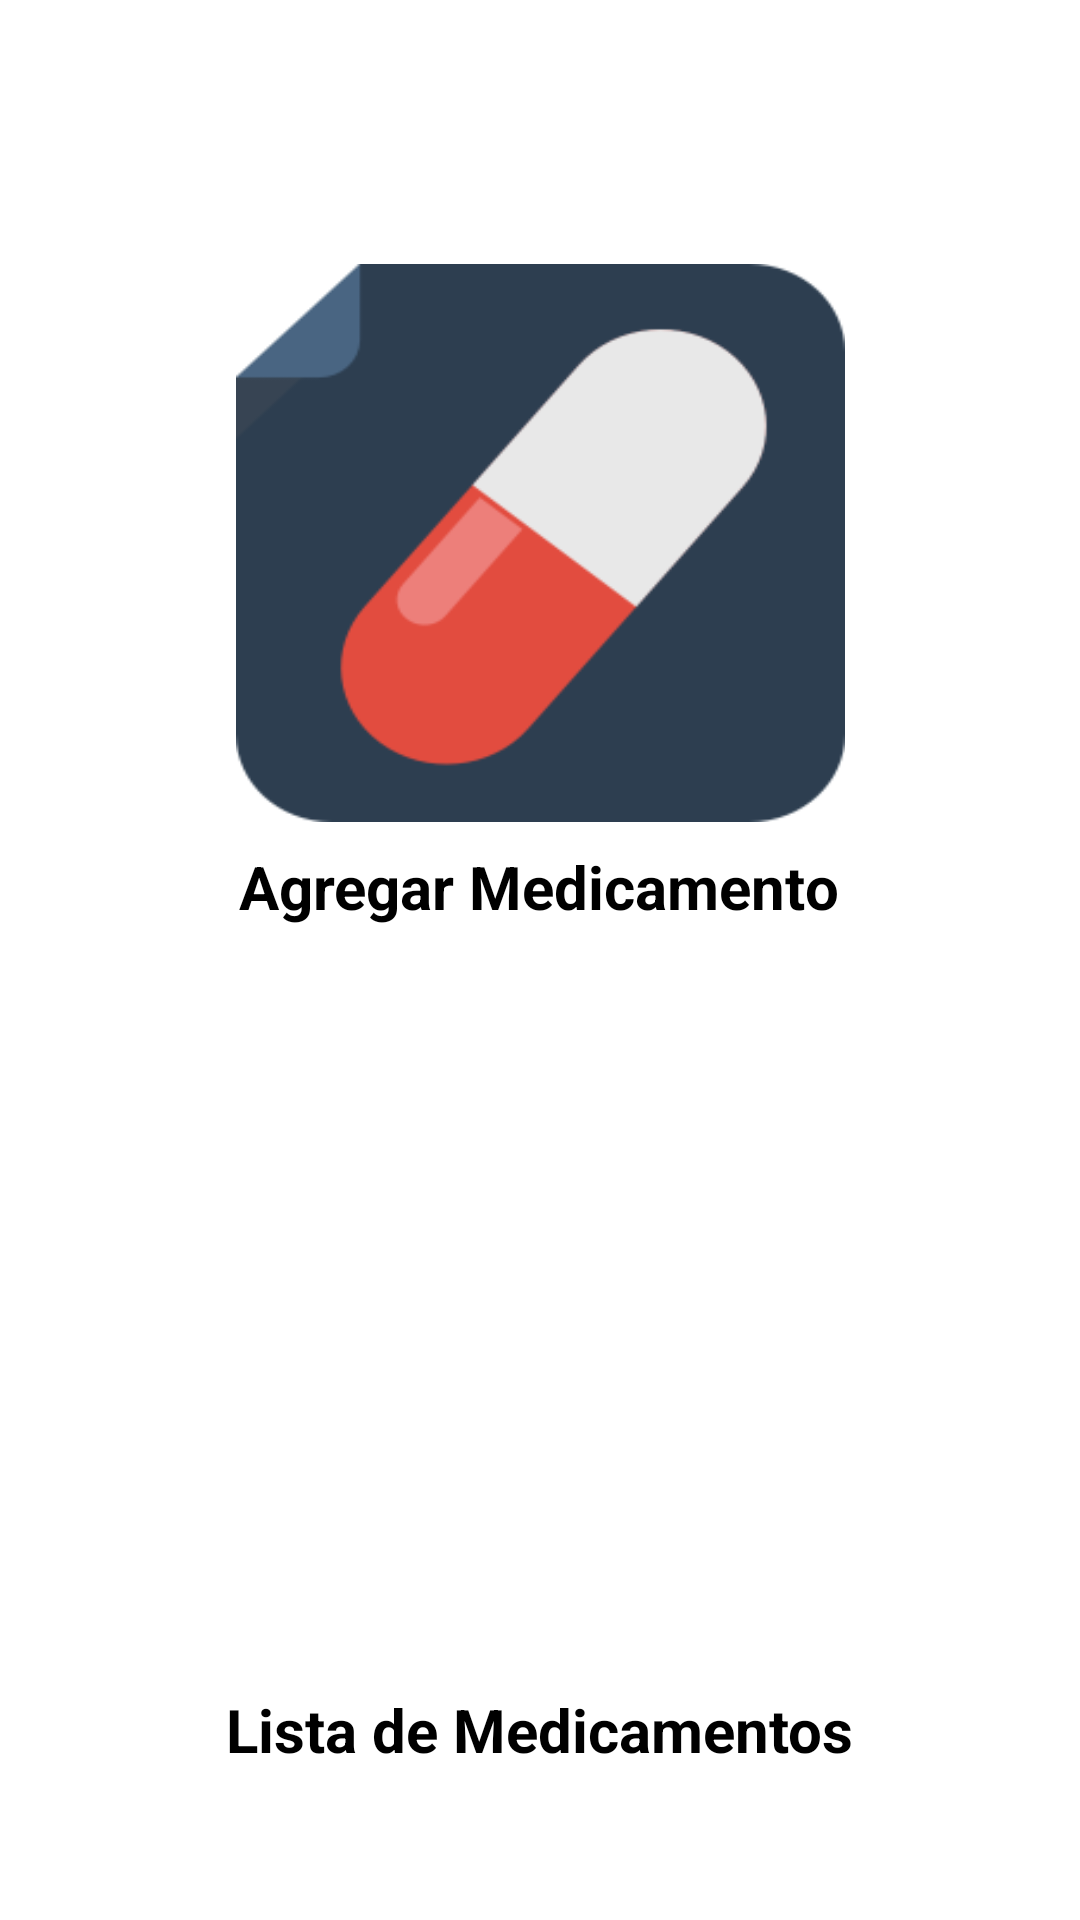

Reconstruct the res/layout file that produces this screen, plus the resources it refers to.
<!-- AndroidManifest.xml: application theme Theme.PM01EXAMEN3DANELIAPALACIOS -->
<!-- res/layout/activity_main.xml -->
<?xml version="1.0" encoding="utf-8"?>
<androidx.constraintlayout.widget.ConstraintLayout xmlns:android="http://schemas.android.com/apk/res/android"
    xmlns:app="http://schemas.android.com/apk/res-auto"
    xmlns:tools="http://schemas.android.com/tools"
    android:layout_width="match_parent"
    android:layout_height="match_parent"
    tools:context=".MainActivity">

    <ImageButton
        android:id="@+id/btnGuardarMedicamento"
        android:layout_width="203dp"
        android:layout_height="186dp"
        android:layout_marginTop="88dp"
        android:scaleType="fitCenter"
        app:layout_constraintEnd_toEndOf="parent"
        app:layout_constraintStart_toStartOf="parent"
        app:layout_constraintTop_toTopOf="parent"
        android:background="@drawable/pastilla" />

    <ImageButton
        android:id="@+id/btnListaMedicamentos"
        android:layout_width="203dp"
        android:layout_height="186dp"
        android:layout_marginTop="68dp"
        android:scaleType="fitCenter"
        app:layout_constraintEnd_toEndOf="parent"
        app:layout_constraintHorizontal_bias="0.48"
        app:layout_constraintStart_toStartOf="parent"
        app:layout_constraintTop_toBottomOf="@+id/textView10"
        android:background="@drawable/lista" />

    <TextView
        android:id="@+id/textView10"
        android:layout_width="wrap_content"
        android:layout_height="wrap_content"
        android:layout_marginTop="8dp"
        android:text="Agregar Medicamento"
        android:textColor="@android:color/black"
        android:textSize="20sp"
        android:textStyle="bold"
        app:layout_constraintEnd_toEndOf="parent"
        app:layout_constraintHorizontal_bias="0.498"
        app:layout_constraintStart_toStartOf="parent"
        app:layout_constraintTop_toBottomOf="@+id/btnGuardarMedicamento" />

    <TextView
        android:id="@+id/textView11"
        android:layout_width="wrap_content"
        android:layout_height="wrap_content"
        android:text="Lista de Medicamentos"
        android:textColor="@color/black"
        android:textSize="20sp"
        android:textStyle="bold"
        app:layout_constraintEnd_toEndOf="parent"
        app:layout_constraintStart_toStartOf="parent"
        app:layout_constraintTop_toBottomOf="@+id/btnListaMedicamentos" />

</androidx.constraintlayout.widget.ConstraintLayout>
<!-- resources referenced by this layout -->
<resources>
  <color name="black">#FF000000</color>
  <!-- drawable pastilla: png bitmap (drawable, 9055 bytes) -->
  <style name="Theme.PM01EXAMEN3DANELIAPALACIOS" parent="Theme.MaterialComponents.DayNight.DarkActionBar">
          
          <item name="colorPrimary">@color/purple_500</item>
          <item name="colorPrimaryVariant">@color/purple_700</item>
          <item name="colorOnPrimary">@color/white</item>
          
          <item name="colorSecondary">@color/teal_200</item>
          <item name="colorSecondaryVariant">@color/teal_700</item>
          <item name="colorOnSecondary">@color/black</item>
          
          <item name="android:statusBarColor" tools:targetApi="l">?attr/colorPrimaryVariant</item>
          
      </style>
  <color name="purple_500">#FF7BA8</color>
  <color name="purple_700">#F81965</color>
  <color name="white">#FFFFFFFF</color>
  <color name="teal_200">#8C0030</color>
  <color name="teal_700">#DA074E</color>
</resources>
